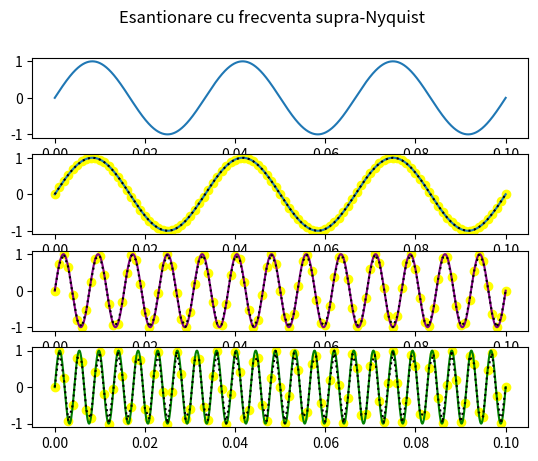

The script that saved this image: (Note: this script raises an exception after producing the figure.)
import numpy as np
import matplotlib.pyplot as plt

esantioane_plot = 10000
esantioane_teoretic = 101 # 1 kHz

spatiu_semnal = np.linspace(0,0.1,esantioane_plot)
spatiu_teoretic = np.linspace(0,0.1,esantioane_teoretic)
functie_semnal = lambda A, f, t, fz: A * np.sin(2 * np.pi * f * t + fz)

semnal_1 = lambda t: functie_semnal(1, 30, t, 0)
semnal_2 = lambda t: functie_semnal(1, 130, t, 0)
semnal_3 = lambda t: functie_semnal(1, 230, t, 0)

fig, axs = plt.subplots(4)
fig.suptitle('Esantionare cu frecventa supra-Nyquist')
axs[0].plot(spatiu_semnal, semnal_1(spatiu_semnal))
axs[1].plot(spatiu_semnal, semnal_1(spatiu_semnal))
axs[1].scatter(spatiu_teoretic, semnal_1(spatiu_teoretic), color = 'yellow')
axs[1].plot(spatiu_teoretic, semnal_1(spatiu_teoretic), linestyle = 'dotted', color = 'black')
axs[2].plot(spatiu_semnal, semnal_2(spatiu_semnal), color = 'purple')
axs[2].scatter(spatiu_teoretic, semnal_2(spatiu_teoretic), color = 'yellow')
axs[2].plot(spatiu_teoretic, semnal_2(spatiu_teoretic), linestyle = 'dotted', color = 'black')
axs[3].plot(spatiu_semnal, semnal_3(spatiu_semnal), color = 'green')
axs[3].scatter(spatiu_teoretic, semnal_3(spatiu_teoretic), color = 'yellow')
axs[3].plot(spatiu_teoretic, semnal_3(spatiu_teoretic), linestyle = 'dotted', color = 'black')

plt.savefig("plots/Exercitiul_3.svg", format='svg')
plt.savefig("plots/Exercitiul_3.png", format='png')
plt.savefig("plots/Exercitiul_3.pdf", format='pdf')